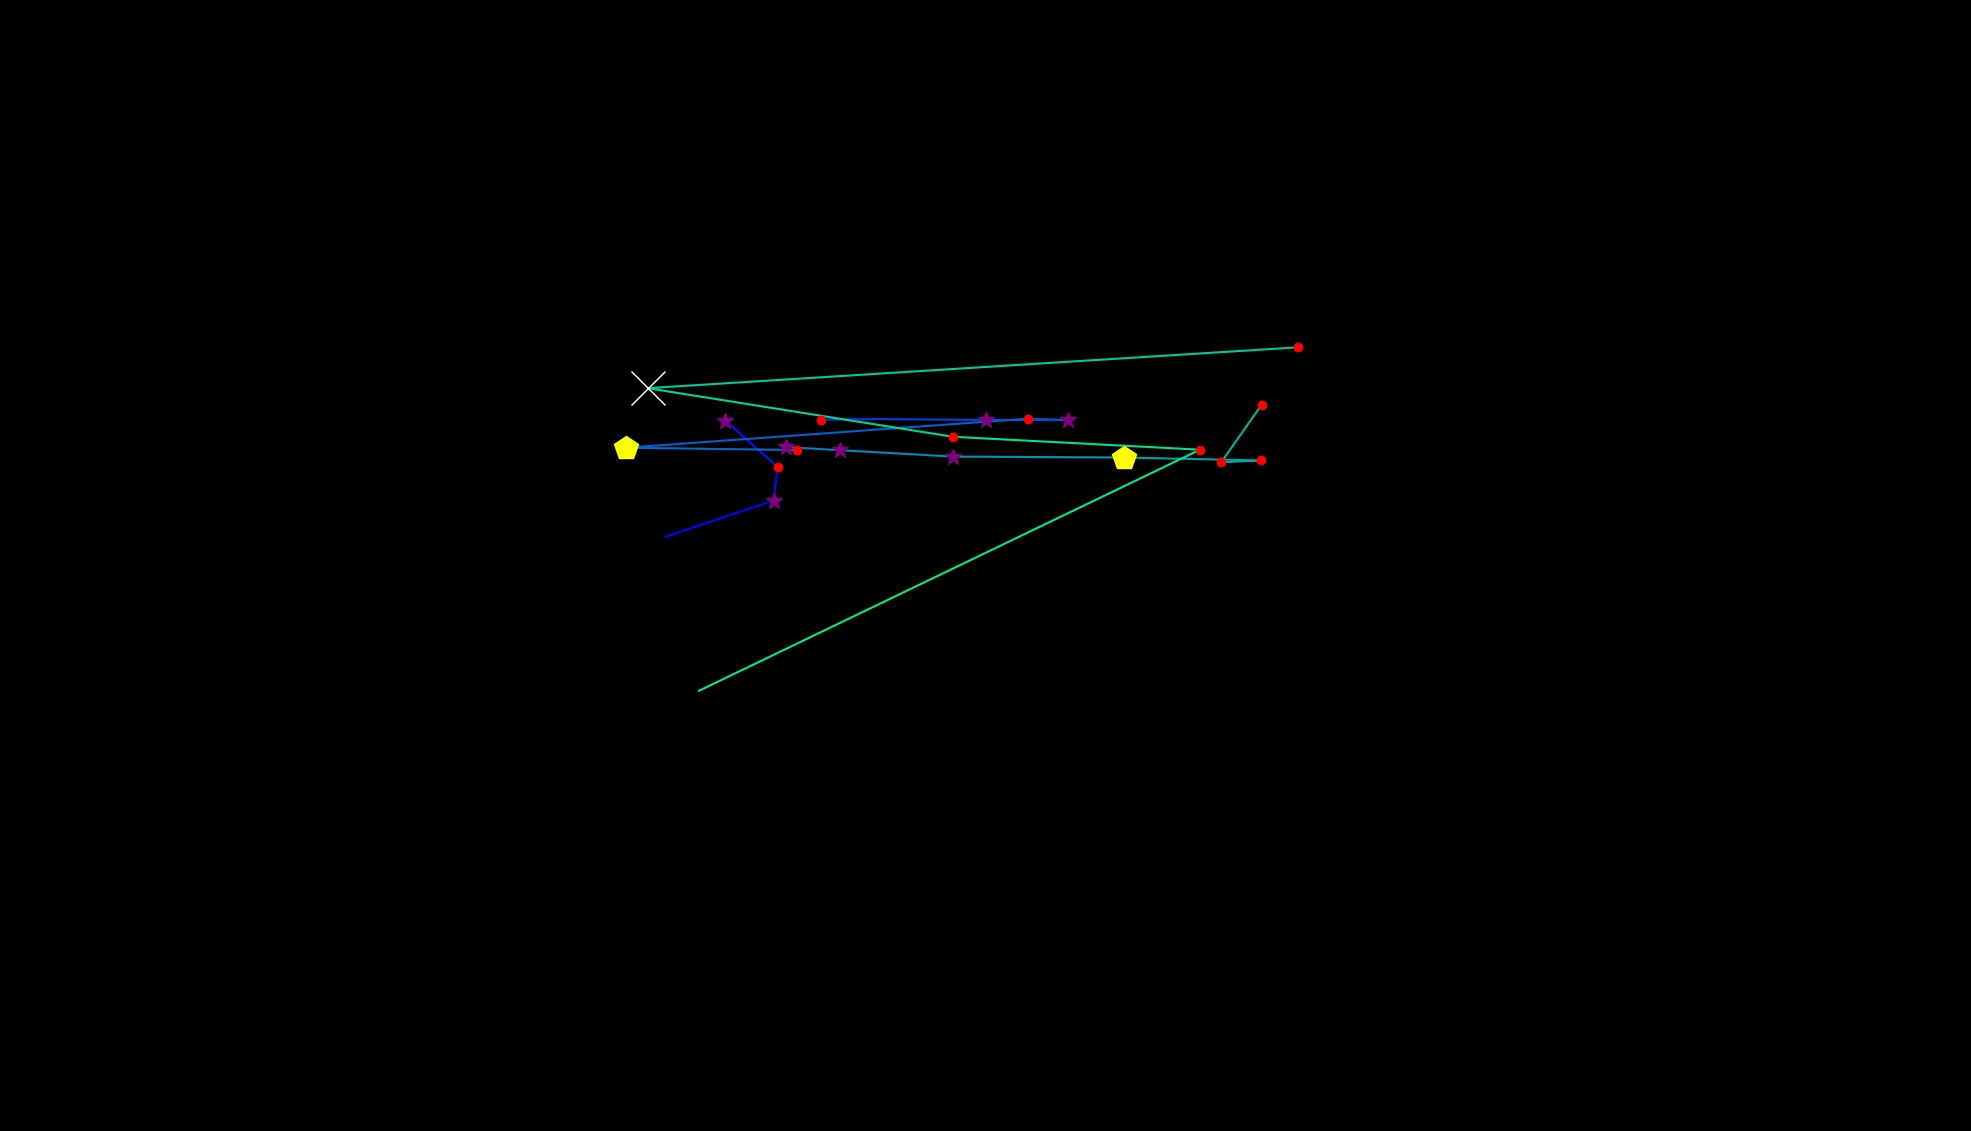

Source data for this figure (header and first rows):
, fixation_id, timestamp, avg_gaze_x, avg_gaze_y, duration
0, 68.0, 22930, 864.7, 772, 48.2
1, 69.0, 23123, 1005, 818.8, 313.3
2, 70.0, 23461, 1010, 862.5, 156.6
3, 71.0, 23641, 942, 922.6, 253
4, 74.0, 24798, 1224, 924.6, 0.0
5, 76.0, 25497, 1066, 923.8, 156.6
6, 77.0, 25714, 1134, 924.6, 12.05
7, 78.0, 26087, 1280, 923.4, 373.5
8, 79.0, 26521, 1387, 923.3, 277.1
9, 80.0, 26822, 1335, 925.1, 180.7
10, 81.0, 27148, 813.6, 887.4, 421.7
11, 82.0, 27606, 1035, 884.4, 144.6
12, 84.0, 28076, 1021, 888.2, 277.1
13, 85.0, 28449, 1092, 884.1, 337.4
14, 86.0, 28823, 1238, 875.9, 373.5
15, 87.0, 29220, 1460, 874.6, 433.8
16, 88.0, 29775, 1637, 870.8, 180.7
17, 89.0, 29979, 1586, 868.6, 228.9
18, 90.0, 30232, 1638, 943.2, 192.8
19, 92.0, 30775, 1686, 1018, 156.6
20, 93.0, 31148, 841.3, 964.7, 554.3
21, 94.0, 31763, 1238, 901.6, 241
22, 95.0, 32100, 1558, 884.8, 156.6
23, 96.0, 32486, 907.9, 571.8, 48.2
